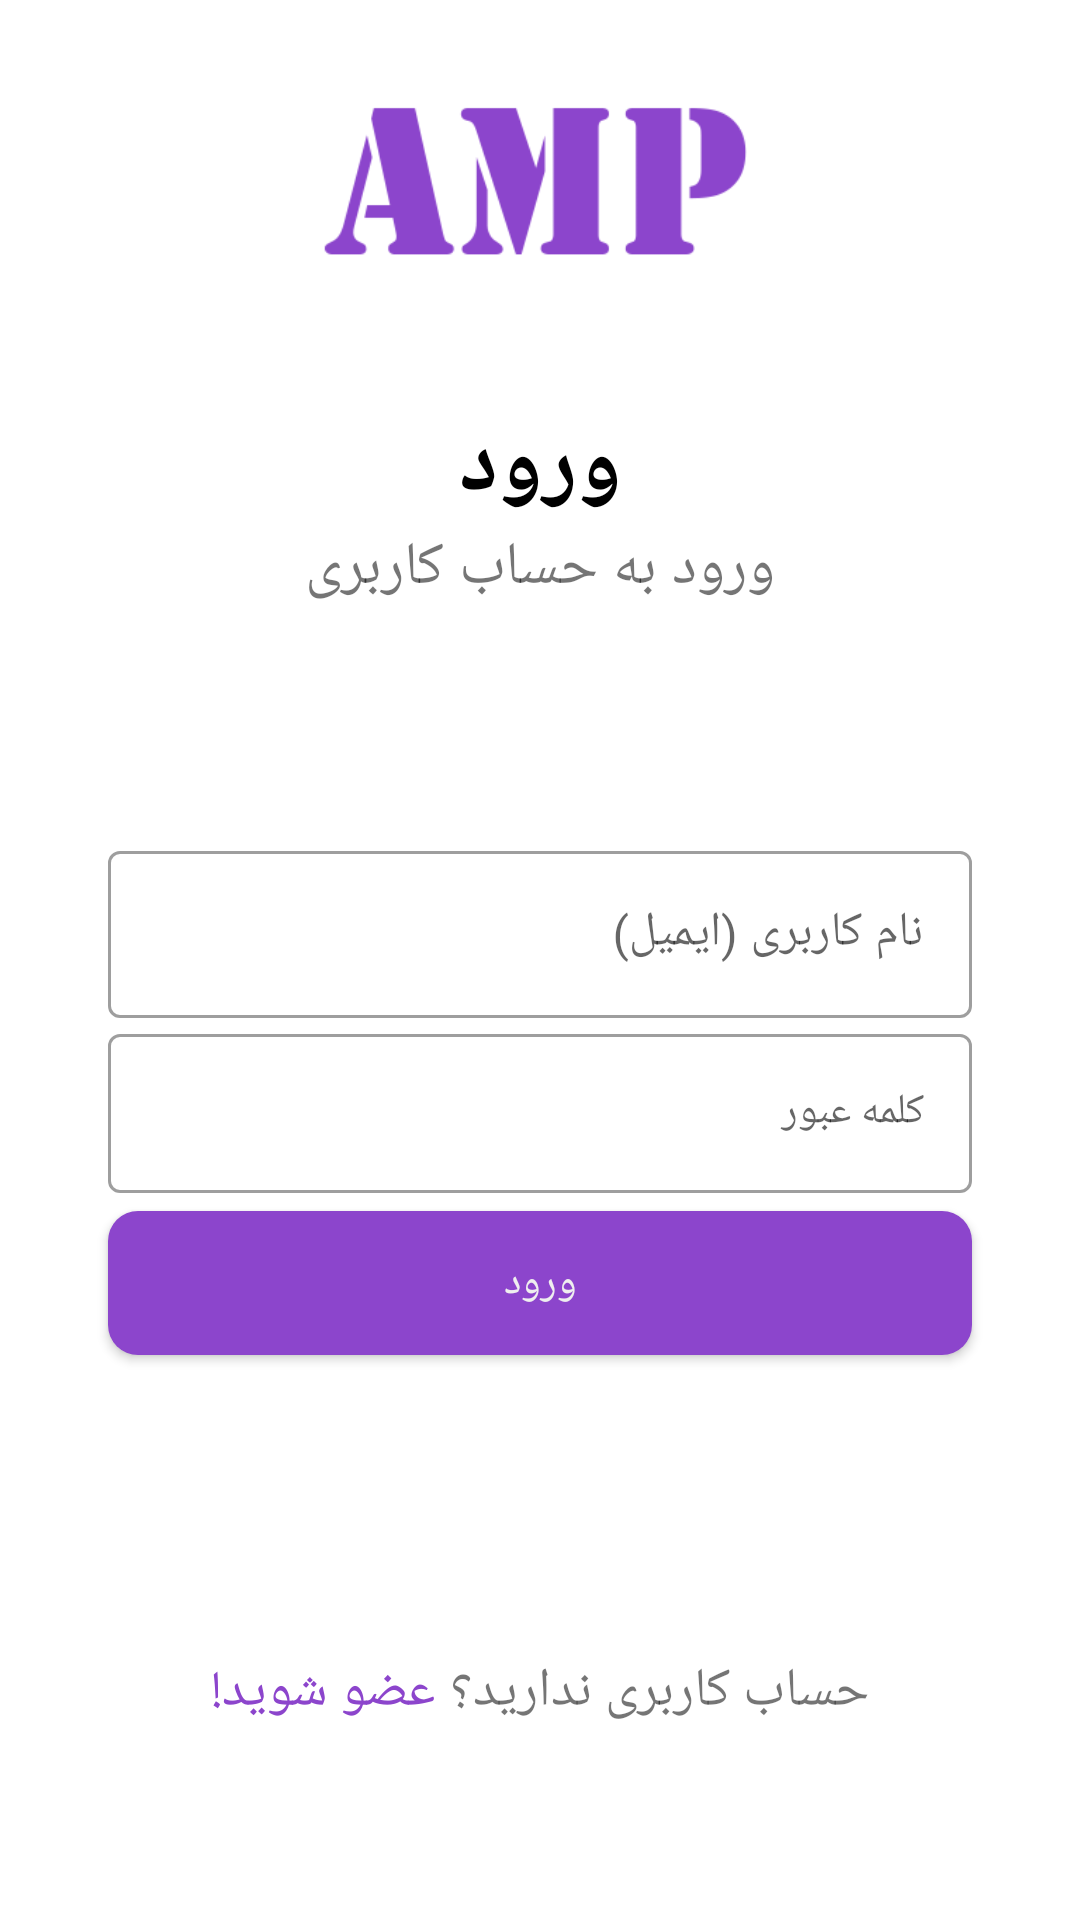

This screen was rendered from an Android layout file. Write that file and the resources it references.
<!-- AndroidManifest.xml: application theme AppTheme -->
<!-- res/layout/login.xml -->
<?xml version="1.0" encoding="utf-8"?>

<androidx.constraintlayout.widget.ConstraintLayout xmlns:android="http://schemas.android.com/apk/res/android"
    android:layout_width="match_parent"
    android:layout_height="match_parent"
    xmlns:app="http://schemas.android.com/apk/res-auto">


    <androidx.constraintlayout.widget.Guideline
        android:id="@+id/login_gl_1"
        android:layout_width="wrap_content"
        android:layout_height="wrap_content"
        android:orientation="horizontal"
        app:layout_constraintGuide_percent="0.02" />

    <androidx.constraintlayout.widget.Guideline
        android:id="@+id/login_gl_2"
        android:layout_width="wrap_content"
        android:layout_height="wrap_content"
        android:orientation="horizontal"
        app:layout_constraintGuide_percent="0.9" />

    <androidx.constraintlayout.widget.Guideline
        android:id="@+id/login_gl_3"
        android:layout_width="wrap_content"
        android:layout_height="wrap_content"
        android:orientation="vertical"
        app:layout_constraintGuide_percent="0.1" />

    <androidx.constraintlayout.widget.Guideline
        android:id="@+id/login_gl_4"
        android:layout_width="wrap_content"
        android:layout_height="wrap_content"
        android:orientation="vertical"
        app:layout_constraintGuide_percent="0.9" />

    <androidx.constraintlayout.widget.Guideline
        android:id="@+id/login_gl_5"
        android:layout_width="wrap_content"
        android:layout_height="wrap_content"
        android:orientation="horizontal"
        app:layout_constraintGuide_percent="0.3" />

    <androidx.constraintlayout.widget.Guideline
        android:id="@+id/login_gl_6"
        android:layout_width="wrap_content"
        android:layout_height="wrap_content"
        android:orientation="horizontal"
        app:layout_constraintGuide_percent="0.85" />

    <androidx.appcompat.widget.AppCompatImageView
        android:id="@+id/login_logo"
        android:layout_width="150dp"
        android:layout_height="70dp"
        android:scaleType="centerCrop"
        app:layout_constraintEnd_toStartOf="@+id/login_gl_4"
        app:layout_constraintStart_toStartOf="@+id/login_gl_3"
        app:layout_constraintTop_toTopOf="@+id/login_gl_1"
        app:layout_constraintBottom_toTopOf="@id/login_intro_1"
        app:srcCompat="@drawable/amplogo" />

    <TextView
        android:gravity="center"
        android:id="@+id/login_intro_1"
        android:layout_width="0dp"
        android:layout_height="wrap_content"
        android:layout_marginTop="20dp"
        android:text="@string/enterText"
        android:textSize="30sp"
        android:textColor="@android:color/black"
        android:textStyle="bold"
        app:layout_constraintBottom_toTopOf="@+id/login_gl_5"
        app:layout_constraintEnd_toStartOf="@+id/login_gl_4"
        app:layout_constraintStart_toStartOf="@+id/login_gl_3"
        app:layout_constraintTop_toBottomOf="@+id/login_logo" />

    <TextView
        android:id="@+id/login_intro_2"
        android:layout_width="wrap_content"
        android:layout_height="wrap_content"
        android:text="@string/enterText2"
        android:textSize="20sp"
        app:layout_constraintEnd_toStartOf="@+id/login_gl_4"
        app:layout_constraintStart_toStartOf="@+id/login_gl_3"
        app:layout_constraintTop_toBottomOf="@id/login_intro_1" />

    <com.google.android.material.textfield.TextInputLayout
        android:id="@+id/login_box_1"
        app:layout_constraintVertical_chainStyle="packed"
        android:layout_width="0dp"
        android:layout_height="wrap_content"
        android:hint="@string/userName"
        app:layout_constraintEnd_toStartOf="@+id/login_gl_4"
        app:layout_constraintStart_toStartOf="@+id/login_gl_3"
        app:layout_constraintTop_toTopOf="@+id/login_gl_5"
        app:layout_constraintBottom_toTopOf="@id/login_box_2"
        style="@style/Widget.MaterialComponents.TextInputLayout.OutlinedBox">

        <com.google.android.material.textfield.TextInputEditText
            android:id="@+id/userName"
            android:layout_width="match_parent"
            android:layout_height="wrap_content" />

    </com.google.android.material.textfield.TextInputLayout>

    <com.google.android.material.textfield.TextInputLayout
        android:id="@+id/login_box_2"
        style="@style/Widget.MaterialComponents.TextInputLayout.OutlinedBox"
        android:layout_width="0dp"
        android:layout_height="wrap_content"
        android:hint="@string/password"
        app:layout_constraintBottom_toTopOf="@id/login_box_3"
        app:layout_constraintEnd_toStartOf="@+id/login_gl_4"
        app:layout_constraintStart_toStartOf="@+id/login_gl_3"
        app:layout_constraintTop_toBottomOf="@+id/login_box_1">

        <com.google.android.material.textfield.TextInputEditText
            style="@style/Widget.MaterialComponents.TextInputLayout.OutlinedBox"
            android:layout_width="match_parent"
            android:layout_height="wrap_content" />

    </com.google.android.material.textfield.TextInputLayout>

    <com.google.android.material.button.MaterialButton
        app:cornerRadius="10dp"
        android:id="@+id/login_box_3"
        android:layout_width="0dp"
        android:layout_height="60dp"
        android:text="@string/enterText"
        android:textColor="#efefef"
        app:layout_constraintBottom_toTopOf="@+id/login_gl_6"
        app:layout_constraintEnd_toStartOf="@+id/login_gl_4"
        app:layout_constraintStart_toStartOf="@+id/login_gl_3"
        app:layout_constraintTop_toBottomOf="@+id/login_box_2" />

    <TextView
        android:id="@+id/login_intro_3"
        android:layout_width="wrap_content"
        android:layout_height="wrap_content"
        android:text="@string/text4"
        android:textSize="18sp"
        app:layout_constraintStart_toEndOf="@id/login_intro_4"
        app:layout_constraintBottom_toTopOf="@+id/login_gl_2"
        app:layout_constraintEnd_toStartOf="@+id/login_gl_4" />

    <TextView
        android:id="@+id/login_intro_4"
        android:layout_width="wrap_content"
        android:layout_height="wrap_content"
        android:text="@string/text5"
        android:textColor="@color/colorPrimary"
        android:textSize="18sp"
        android:layout_marginEnd="5dp"
        app:layout_constraintBottom_toTopOf="@+id/login_gl_2"
        app:layout_constraintHorizontal_chainStyle="packed"
        app:layout_constraintLeft_toRightOf="@id/login_gl_3"
        app:layout_constraintRight_toLeftOf="@id/login_intro_3" />

</androidx.constraintlayout.widget.ConstraintLayout>
<!-- resources referenced by this layout -->
<resources>
  <color name="colorPrimary">#8c45cc</color>
  <!-- drawable amplogo: png bitmap (drawable, 4863 bytes) -->
  <string name="enterText">ورود</string>
  <string name="enterText2">ورود به حساب کاربری</string>
  <string name="password">کلمه عبور</string>
  <string name="text4">حساب کاربری ندارید؟</string>
  <string name="text5">عضو شوید!</string>
  <string name="userName">نام کاربری (ایمیل)</string>
  <style name="AppTheme" parent="Theme.MaterialComponents.DayNight.NoActionBar">
  
          <item name="fontFamily">@font/font_samim</item>
          <item name="colorPrimary">@color/colorPrimary</item>
          <item name="colorPrimaryDark">@color/colorPrimaryDark</item>
          <item name="colorAccent">@color/colorAccent</item>
      </style>
  <color name="colorPrimaryDark">#3700B3</color>
  <color name="colorAccent">#03DAC5</color>
</resources>
